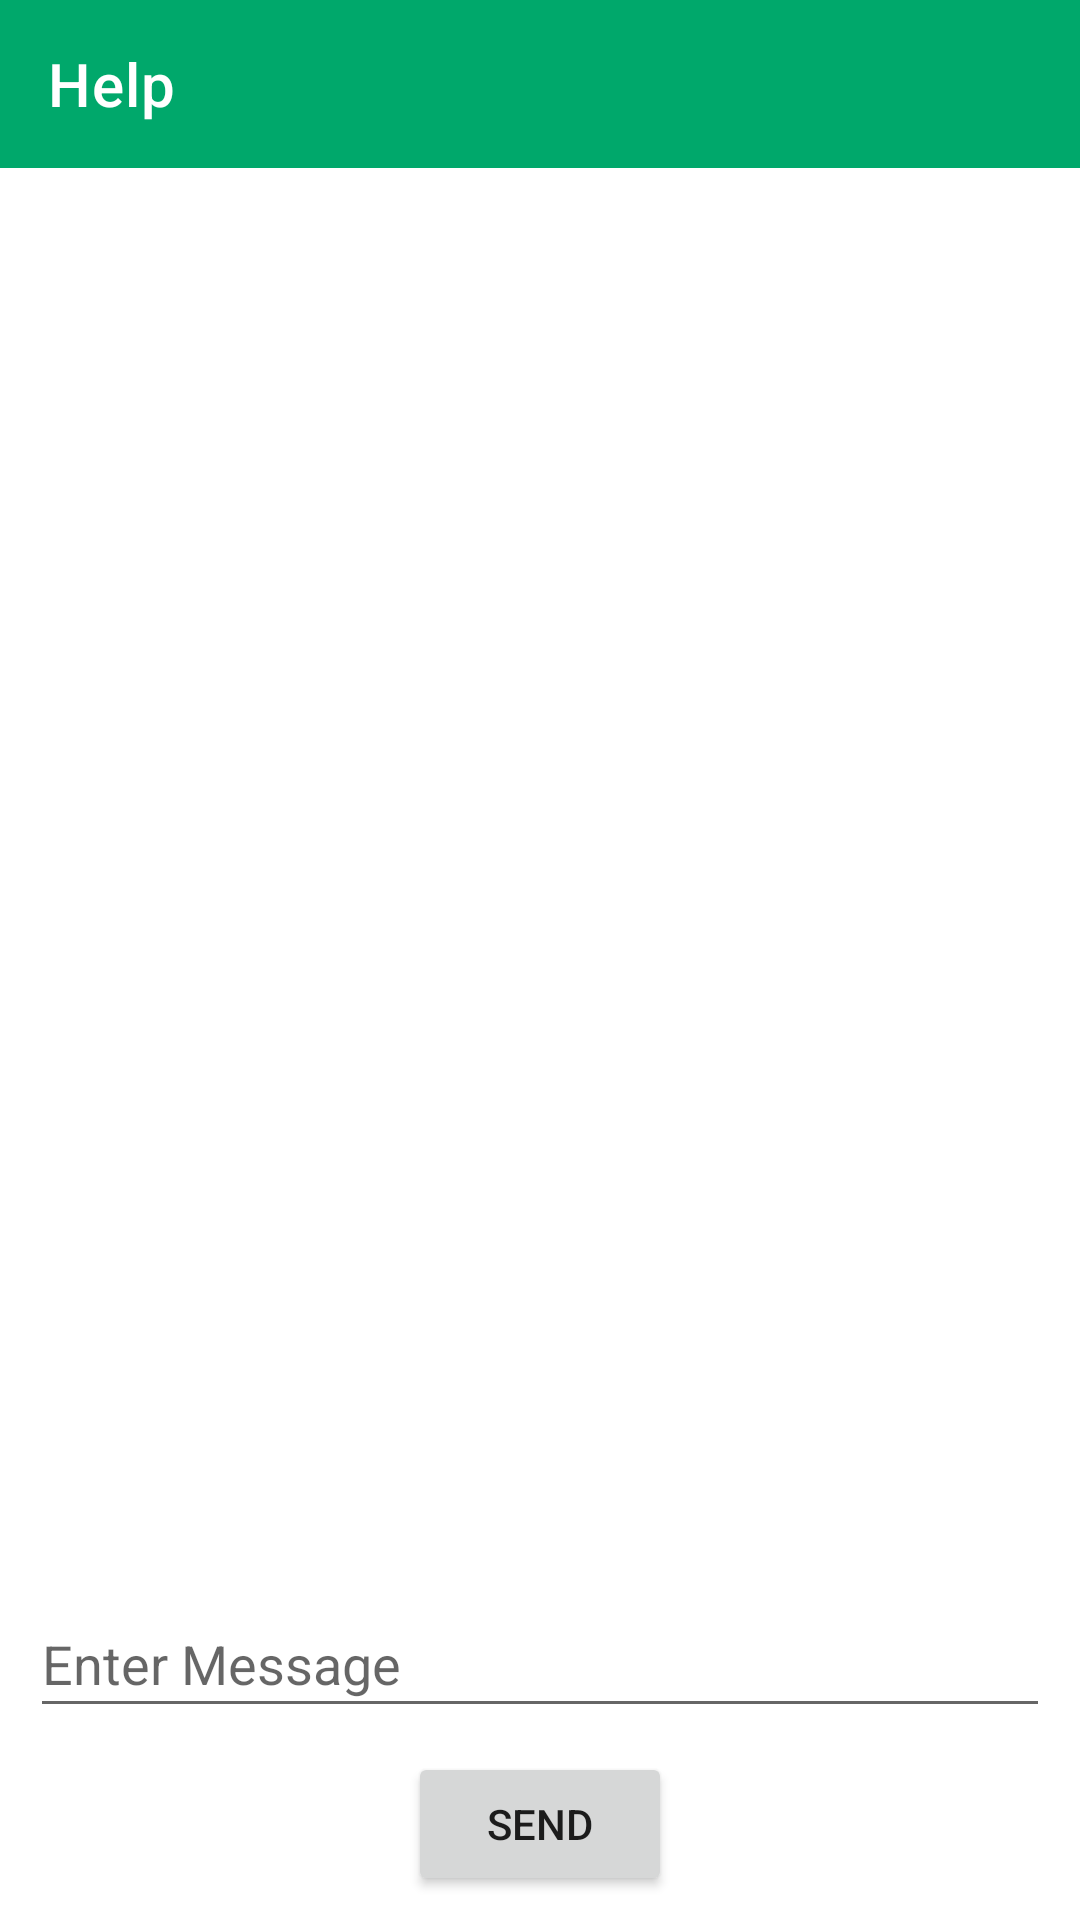

The Android layout XML behind this screen, and the referenced resources:
<!-- AndroidManifest.xml: application theme Theme.AttendyApplication -->
<!-- res/layout/activity_help.xml -->
<?xml version="1.0" encoding="utf-8"?>
<layout  xmlns:android="http://schemas.android.com/apk/res/android"
    xmlns:app="http://schemas.android.com/apk/res-auto"
    xmlns:tools="http://schemas.android.com/tools">
    <androidx.constraintlayout.widget.ConstraintLayout
        android:layout_width="match_parent"
        android:layout_height="match_parent"
        tools:context=".ui.employee.HelpActivity">

        <androidx.appcompat.widget.Toolbar
            android:id="@+id/toolbar2"
            android:layout_width="match_parent"
            android:layout_height="wrap_content"
            android:background="@color/green"
            android:theme="@style/ToolbarTheme"
            app:layout_constraintEnd_toEndOf="parent"
            app:layout_constraintStart_toStartOf="parent"
            app:layout_constraintTop_toTopOf="parent"
            app:title="Help" />

        <EditText
            android:id="@+id/edit_message"
            android:layout_width="match_parent"
            android:layout_height="46dp"
            android:layout_margin="10dp"
            android:layout_marginStart="10dp"
            android:layout_marginTop="16dp"
            android:layout_marginEnd="10dp"
            android:hint="Enter Message"
            android:inputType="text"
            app:layout_constraintEnd_toEndOf="parent"
            app:layout_constraintStart_toStartOf="parent"
            app:layout_constraintTop_toBottomOf="@+id/imageView5"
            tools:ignore="MissingConstraints">

        </EditText>

        <Button
            android:id="@+id/button_send"
            android:layout_width="wrap_content"
            android:layout_height="wrap_content"
            android:layout_marginTop="8dp"
            android:layout_marginBottom="8dp"
            android:text="Send"
            app:layout_constraintBottom_toBottomOf="parent"
            app:layout_constraintEnd_toEndOf="parent"
            app:layout_constraintStart_toStartOf="parent"
            app:layout_constraintTop_toBottomOf="@+id/edit_message"
            tools:ignore="MissingConstraints">

        </Button>

        <ImageView
            android:id="@+id/imageView5"
            android:layout_width="0dp"
            android:layout_height="0dp"
            app:layout_constraintBottom_toTopOf="@+id/edit_message"
            app:layout_constraintEnd_toEndOf="parent"
            app:layout_constraintStart_toStartOf="parent"
            app:layout_constraintTop_toBottomOf="@+id/toolbar2"
            app:srcCompat="@drawable/whatsapplogo" />

    </androidx.constraintlayout.widget.ConstraintLayout>
</layout>
<!-- resources referenced by this layout -->
<resources>
  <color name="green">#00a86b</color>
  <style name="ToolbarTheme" parent="ThemeOverlay.MaterialComponents.Toolbar.Primary">
          <item name="colorOnPrimary">@color/white</item>
          <item name="android:windowActionBarOverlay">true</item>
          
          <item name="windowActionBarOverlay">true</item>
          <item name="android:textColorPrimary">@color/white</item>
      </style>
  <style name="Theme.AttendyApplication" parent="Theme.MaterialComponents.DayNight.NoActionBar">
          
          <item name="colorPrimary">#00A86B</item>  //primary color for toolbar
          <item name="colorPrimaryVariant">#016541</item>  //where battery is displayed
          <item name="colorOnPrimary">@color/white</item>  //for texts
          
          <item name="colorSecondary">@color/teal_200</item>
          <item name="colorSecondaryVariant">@color/teal_700</item>
          <item name="colorOnSecondary">@color/black</item>
          
          <item name="android:statusBarColor" tools:targetApi="l">?attr/colorPrimaryVariant</item>
          
      </style>
  <color name="white">#FFFFFFFF</color>
  <color name="teal_200">#FF03DAC5</color>
  <color name="teal_700">#FF018786</color>
  <color name="black">#FF000000</color>
</resources>
